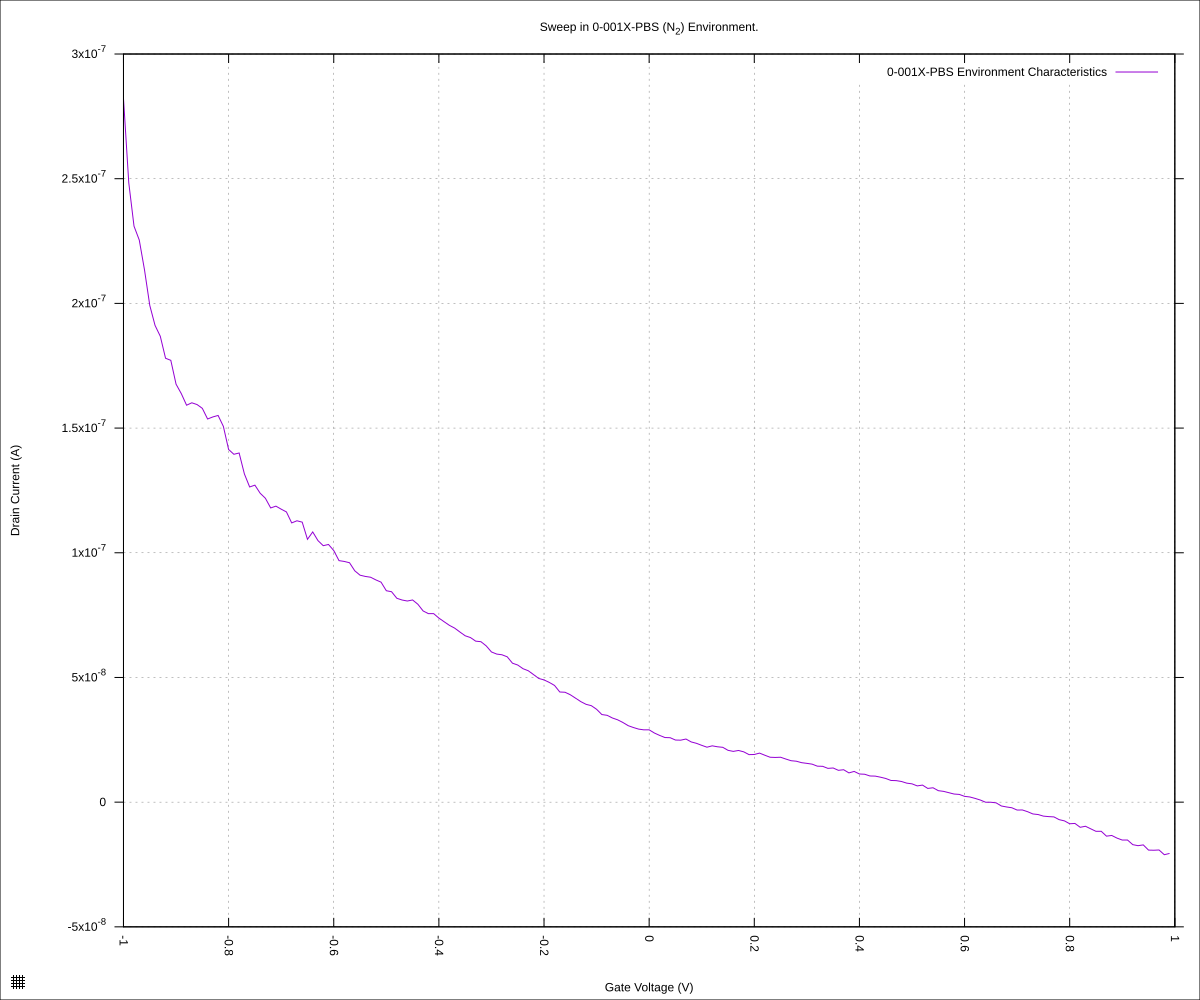

Source data for this figure (header and first rows):
timestamp, provided_gate_voltage, provided_channel_voltage, drain_voltage, drain_current, measured_gate_voltage, measured_gate_current
1771622471, -1.0, 0.05, 0.05, 2.82009e-07, -1, -4.91881e-06
1771622472, -1.0, -0.05, -0.05001, 2.22173e-07, -1, -5.00123e-06
1771622474, -0.99, 0.05, 0.05, 2.48386e-07, -0.99, -4.92757e-06
1771622475, -0.99, -0.05, -0.05, 2.02982e-07, -0.99, -4.91039e-06
1771622476, -0.98, 0.05, 0.05, 2.3097e-07, -0.98, -4.90025e-06
1771622478, -0.98, -0.05, -0.05001, 1.88723e-07, -0.98, -4.90779e-06
1771622479, -0.97, 0.05, 0.05, 2.25396e-07, -0.97, -4.90472e-06
1771622481, -0.97, -0.05, -0.05001, 1.78867e-07, -0.97, -4.88303e-06
1771622482, -0.96, 0.05, 0.05, 2.1337e-07, -0.96, -4.85651e-06
1771622484, -0.96, -0.05, -0.05001, 1.67066e-07, -0.96, -4.83328e-06
1771622486, -0.95, 0.05, 0.05, 1.99189e-07, -0.95, -4.82231e-06
1771622487, -0.95, -0.05, -0.05001, 1.65655e-07, -0.95, -4.80939e-06
1771622489, -0.94, 0.05, 0.05, 1.91174e-07, -0.94, -4.78672e-06
1771622490, -0.94, -0.05, -0.05001, 1.60018e-07, -0.94, -4.77392e-06
1771622491, -0.93, 0.05, 0.05, 1.86817e-07, -0.93, -4.75469e-06
1771622493, -0.93, -0.05, -0.05001, 1.52344e-07, -0.93, -4.72939e-06
1771622494, -0.92, 0.05, 0.05, 1.78e-07, -0.92, -4.71276e-06
1771622496, -0.92, -0.05, -0.05001, 1.47409e-07, -0.92, -4.69861e-06
1771622497, -0.91, 0.05, 0.05, 1.77172e-07, -0.91, -4.67405e-06
1771622499, -0.91, -0.05, -0.05001, 1.43887e-07, -0.91, -4.67409e-06
1771622500, -0.9, 0.05, 0.05, 1.67595e-07, -0.9, -4.63774e-06
1771622502, -0.9, -0.05, -0.05001, 1.43291e-07, -0.9, -4.6124e-06
1771622504, -0.89, 0.05, 0.05, 1.63805e-07, -0.89, -4.56532e-06
1771622505, -0.89, -0.05, -0.05001, 1.35766e-07, -0.89, -4.57033e-06
1771622507, -0.88, 0.05, 0.05, 1.59169e-07, -0.88, -4.53001e-06
1771622508, -0.88, -0.05, -0.05001, 1.33464e-07, -0.88, -4.51684e-06
1771622509, -0.87, 0.05, 0.05, 1.60141e-07, -0.87, -4.47522e-06
1771622511, -0.87, -0.05, -0.05001, 1.33077e-07, -0.87, -4.45097e-06
1771622512, -0.86, 0.05, 0.05, 1.59427e-07, -0.86, -4.4319e-06
1771622514, -0.86, -0.05, -0.05001, 1.32876e-07, -0.86, -4.41281e-06
1771622515, -0.85, 0.05, 0.05, 1.57898e-07, -0.85, -4.37707e-06
1771622517, -0.85, -0.05, -0.05001, 1.31468e-07, -0.85, -4.35614e-06
1771622519, -0.84, 0.05, 0.05, 1.53641e-07, -0.84, -4.31777e-06
1771622520, -0.84, -0.05, -0.05001, 1.28246e-07, -0.84, -4.29142e-06
1771622522, -0.83, 0.05, 0.05, 1.54473e-07, -0.83, -4.25866e-06
1771622523, -0.83, -0.05, -0.05, 1.25185e-07, -0.83, -4.24236e-06
1771622524, -0.82, 0.05, 0.05, 1.55065e-07, -0.82, -4.21437e-06
1771622526, -0.82, -0.05, -0.05001, 1.26127e-07, -0.82, -4.2002e-06
1771622527, -0.81, 0.05, 0.05, 1.50686e-07, -0.81, -4.16198e-06
1771622529, -0.81, -0.05, -0.05001, 1.21435e-07, -0.81, -4.14594e-06
1771622530, -0.8, 0.05, 0.05, 1.41411e-07, -0.8, -4.10945e-06
1771622532, -0.8, -0.05, -0.05001, 1.17022e-07, -0.8, -4.09559e-06
1771622533, -0.79, 0.05, 0.05, 1.39495e-07, -0.79, -4.05442e-06
1771622535, -0.79, -0.05, -0.05, 1.15128e-07, -0.79, -4.04942e-06
1771622537, -0.78, 0.05, 0.05, 1.40012e-07, -0.78, -4.01982e-06
1771622538, -0.78, -0.05, -0.05001, 1.10624e-07, -0.78, -3.9872e-06
1771622539, -0.77, 0.05, 0.05, 1.31618e-07, -0.77, -3.97108e-06
1771622541, -0.77, -0.05, -0.05001, 1.07592e-07, -0.77, -3.99034e-06
1771622542, -0.76, 0.05, 0.05, 1.26389e-07, -0.76, -3.92437e-06
1771622544, -0.76, -0.05, -0.05, 1.05734e-07, -0.76, -3.9331e-06
1771622545, -0.75, 0.05, 0.05, 1.27112e-07, -0.75, -3.90831e-06
1771622547, -0.75, -0.05, -0.05001, 1.03688e-07, -0.75, -3.90011e-06
1771622548, -0.74, 0.05, 0.05, 1.23877e-07, -0.74, -3.86826e-06
1771622550, -0.74, -0.05, -0.05001, 1.01138e-07, -0.74, -3.86959e-06
1771622552, -0.73, 0.05, 0.05, 1.21842e-07, -0.73, -3.83626e-06
1771622553, -0.73, -0.05, -0.05001, 1.00471e-07, -0.73, -3.84089e-06
1771622555, -0.72, 0.05, 0.05, 1.17973e-07, -0.72, -3.79126e-06
1771622556, -0.72, -0.05, -0.05, 9.84195e-08, -0.72, -3.7705e-06
1771622558, -0.71, 0.05, 0.05, 1.18696e-07, -0.71, -3.73481e-06
1771622560, -0.71, -0.05, -0.05001, 9.68697e-08, -0.71, -3.7294e-06
... 340 more rows
